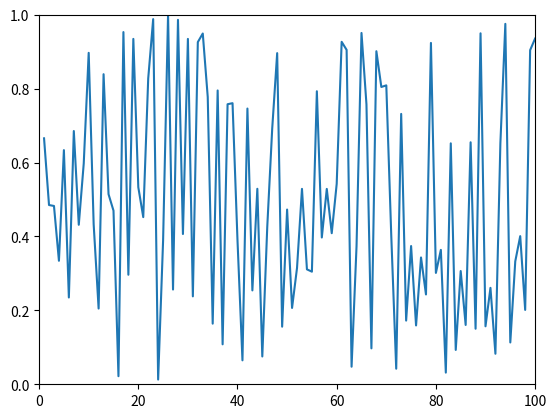

Source code (Python):
import matplotlib.pyplot as plt
import numpy as np

# Create an empty plot
plt.ion()

# Create a figure and axes
fig, ax = plt.subplots()
x_data = []
y_data = []

# Create a line object
line, = ax.plot(x_data, y_data)

# Set up the plot axes
ax.set_xlim(0, 100)
ax.set_ylim(0, 1)

# Start the loop to update the plot
while True:
    # Generate new data point
    x = len(x_data) + 1
    y = np.random.rand()

    # Append the new data point to the arrays
    x_data.append(x)
    y_data.append(y)

    # Update the line data
    line.set_data(x_data, y_data)

    # Redraw the plot
    plt.draw()
    plt.pause(0.1)

    # Break the loop condition if desired
    if x >= 100:
        break

# Keep the plot displayed after the loop ends
plt.ioff()
plt.show()